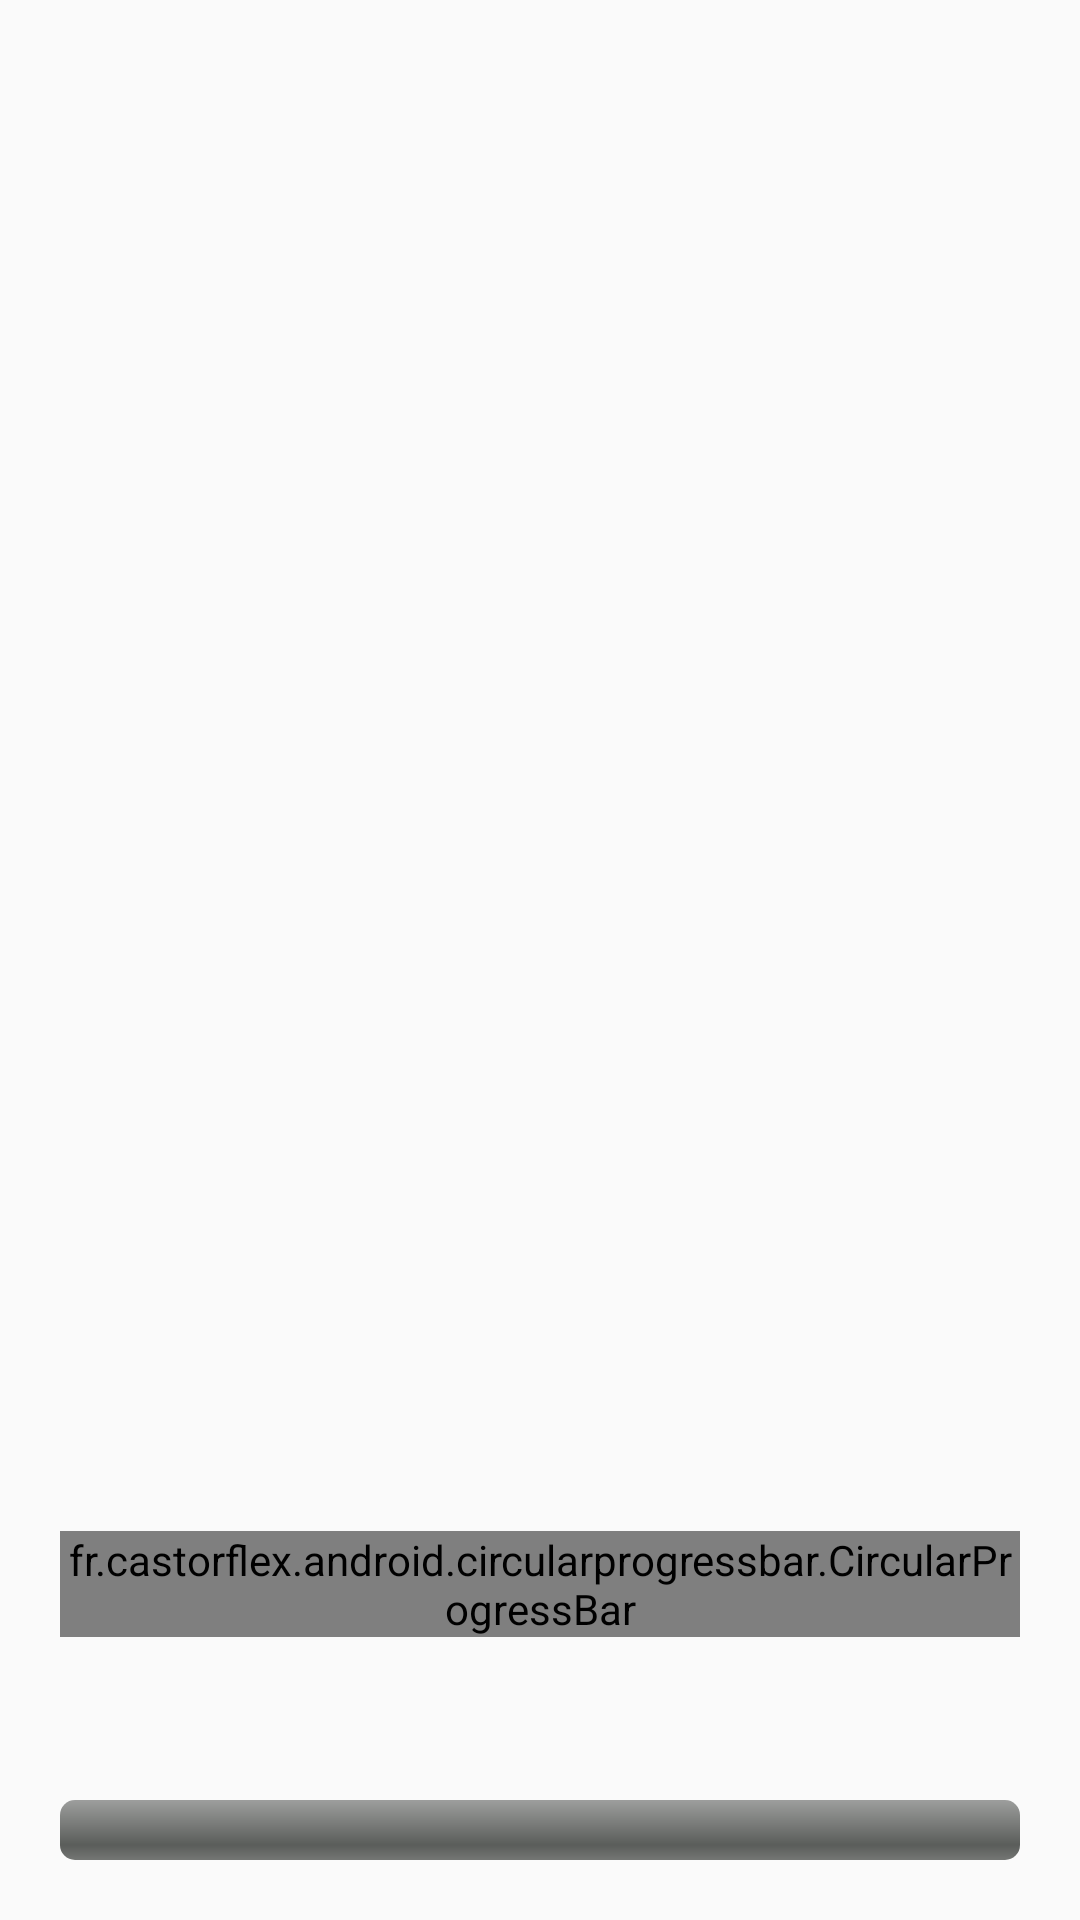

Write the Android layout XML for this screen, with the resource values it uses.
<!-- AndroidManifest.xml: application theme Theme.ComunioTheme -->
<!-- res/layout/start_screen_layout.xml -->
<?xml version="1.0" encoding="utf-8"?>
<RelativeLayout xmlns:android="http://schemas.android.com/apk/res/android"
    android:layout_width="fill_parent"
    android:layout_height="fill_parent"
    android:gravity="center_vertical|center_horizontal"
    android:orientation="vertical">

    <ImageView
        android:id="@+id/start_screen_image_view"
        android:layout_width="match_parent"
        android:layout_height="match_parent"
        android:contentDescription="@string/description" />

    <ProgressBar
        android:id="@+id/start_screen_horizontal_progress_bar"
        style="@android:style/Widget.ProgressBar.Horizontal"
        android:layout_width="fill_parent"
        android:layout_height="wrap_content"
        android:layout_alignParentBottom="true"
        android:layout_marginLeft="20dp"
        android:layout_marginBottom="20dp"
        android:layout_marginRight="20dp" />


    <fr.castorflex.android.circularprogressbar.CircularProgressBar xmlns:android="http://schemas.android.com/apk/res/android"
        xmlns:app="http://schemas.android.com/apk/res-auto"
        android:id="@+id/start_screen_indefinite_progress_bar"
        android:layout_width="match_parent"
        android:layout_height="wrap_content"
        android:indeterminate="true"
        android:layout_above="@+id/start_screen_text"
        android:layout_gravity="center_horizontal"
        android:layout_marginLeft="20dp"
        android:layout_marginBottom="20dp"
        android:layout_marginRight="20dp"
        app:cpb_color="#FFee44"
        app:cpb_colors="@array/gplus_colors"
        app:cpb_rotation_speed="1.0"
        app:cpb_sweep_speed="1.0"
        app:cpb_stroke_width="8dp"
        app:cpb_min_sweep_angle="10"
        app:cpb_max_sweep_angle="300" />

    <TextView
        android:layout_width="fill_parent"
        android:layout_height="wrap_content"
        android:layout_marginTop="10dp"
        android:layout_above="@+id/start_screen_horizontal_progress_bar"
        android:gravity="center"
        android:textAppearance="?android:attr/textAppearanceMedium"
        android:textColor="@color/text_over_header"
        android:textStyle="bold"
        android:id="@+id/start_screen_text" />

</RelativeLayout>
<!-- resources referenced by this layout -->
<resources>
  <integer-array name="gplus_colors">
          <item>@color/gplus_color_1</item>
          <item>@color/gplus_color_2</item>
          <item>@color/gplus_color_3</item>
          <item>@color/gplus_color_4</item>
      </integer-array>
  <color name="text_over_header">#ffffff</color>
  <string name="description" />
  <style name="Theme.ComunioTheme" parent="AppTheme.Base" />
  <color name="gplus_color_1">#3e802f</color>
  <color name="gplus_color_2">#f4b400</color>
  <color name="gplus_color_3">#427fed</color>
  <color name="gplus_color_4">#b23424</color>
  <style name="AppTheme.Base" parent="Theme.AppCompat.Light">
  
          <item name="windowActionBar">false</item>
          <item name="colorPrimary">@color/color_primary</item>
          <item name="colorPrimaryDark">@color/color_primary_dark</item>
          <item name="colorAccent">@color/color_accent</item>
          
          <item name="spbStyle">@style/RulerProgressBar</item>
          <item name="cpbStyle">@style/RulerCircularProgressBar</item>
  
      </style>
  <color name="color_primary">#9c27b0</color>
  <color name="color_primary_dark">#4a148c</color>
  <color name="color_accent">#f50057</color>
  <style name="RulerProgressBar" parent="SmoothProgressBar">
          <item name="spb_stroke_separator_length">2dp</item>
          <item name="spb_sections_count">5</item>
          <item name="spb_stroke_width">6dp</item>
          <item name="spb_speed">1.7</item>
          <item name="spb_progressiveStart_speed">2</item>
          <item name="spb_progressiveStop_speed">3.4</item>
          <item name="spb_interpolator">spb_interpolator_acceleratedecelerate</item>
          <item name="spb_mirror_mode">true</item>
          <item name="spb_reversed">true</item>
          <item name="spb_colors">@array/gplus_colors</item>
          <item name="spb_progressiveStart_activated">true</item>
      </style>
  <style name="RulerCircularProgressBar" parent="android:Widget.Holo.ProgressBar">
          <item name="cpb_color">@color/cpb_default_color</item>
          <item name="cpb_stroke_width">@dimen/cpb_default_stroke_width</item>
          <item name="cpb_min_sweep_angle">@integer/cpb_default_min_sweep_angle</item>
          <item name="cpb_max_sweep_angle">@integer/cpb_default_max_sweep_angle</item>
          <item name="cpb_sweep_speed">@string/cpb_default_sweep_speed</item>
          <item name="cpb_rotation_speed">@string/cpb_default_rotation_speed</item>
      </style>
</resources>
